5-way image classification set "dataset" from GitHub (Prasone/Starfruit-Disease-Detection-using-MobileNetV2---HSV); label vocabulary: anthracnose, bed bugs, fruit borer, healthy fruits, healthy leaf.

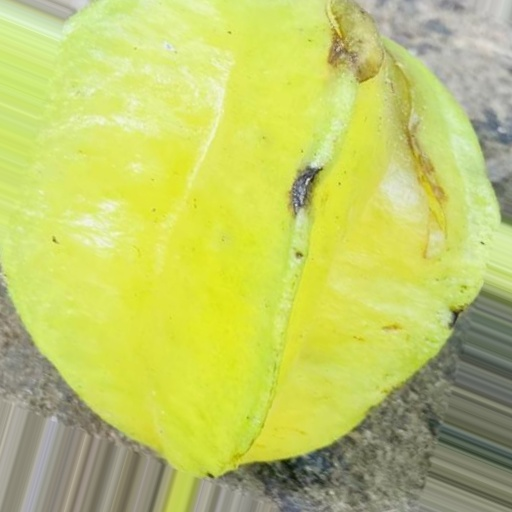
Label: bed bugs

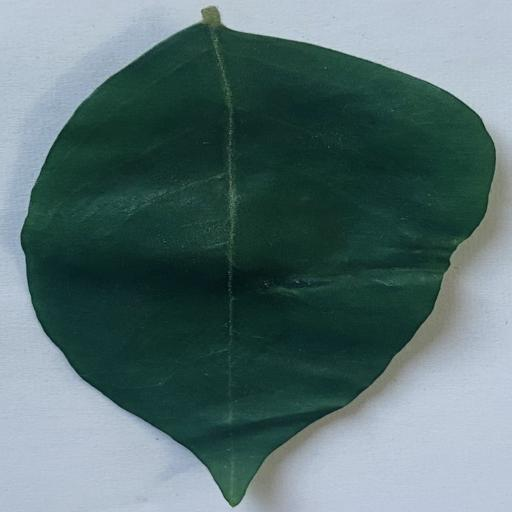
Label: healthy leaf

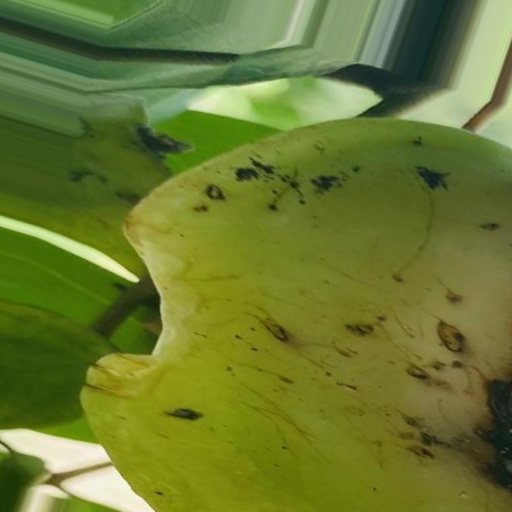
Label: fruit borer

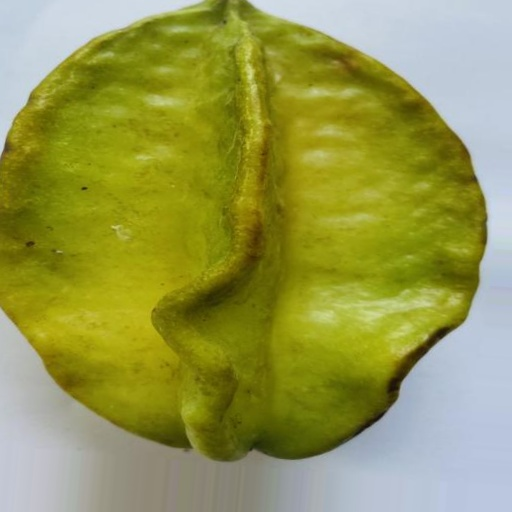
Label: healthy fruits

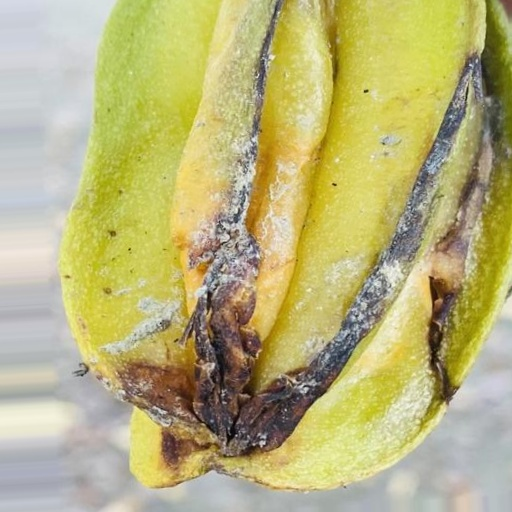
Label: anthracnose

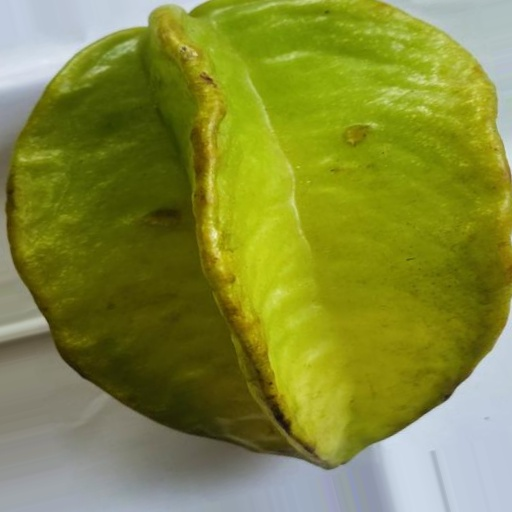
Label: healthy fruits
